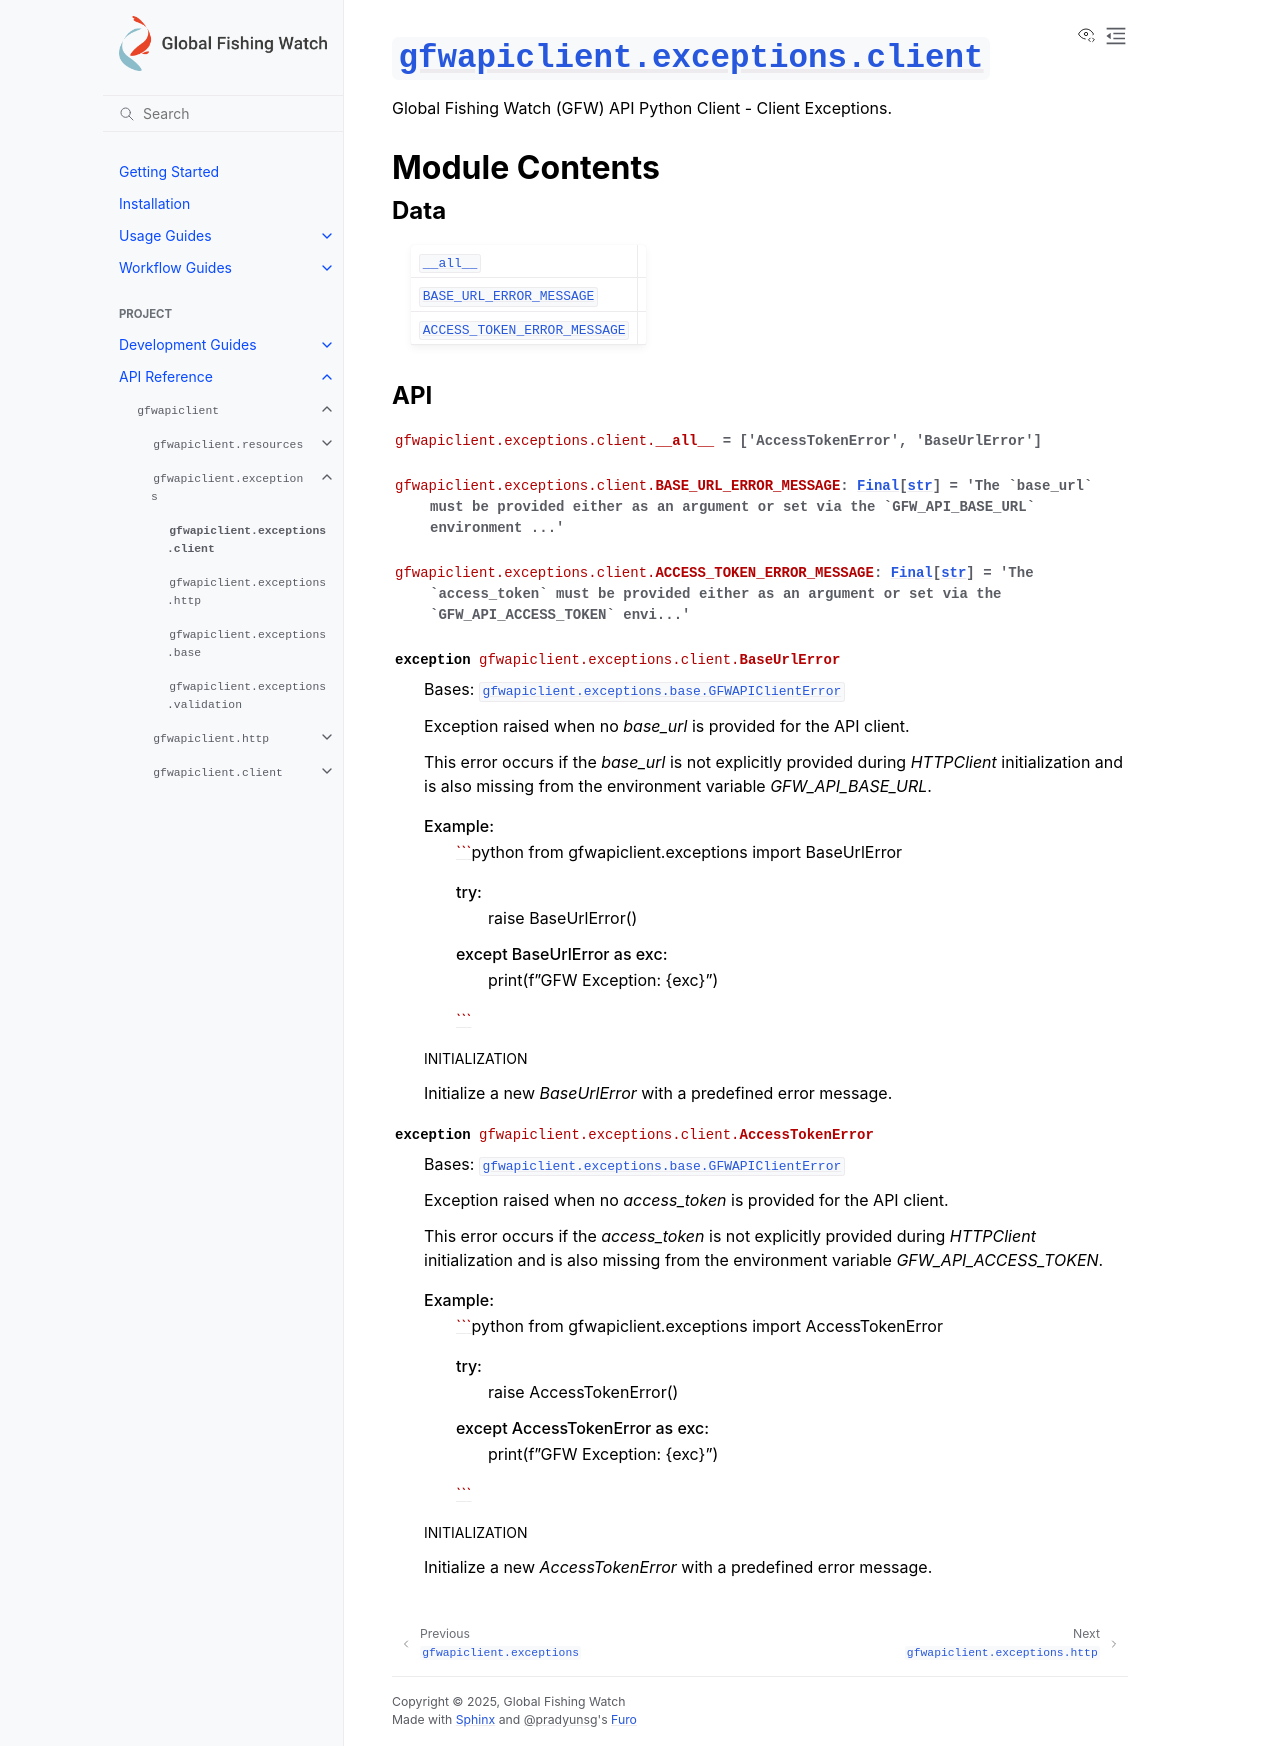

repository: GlobalFishingWatch/gfw-api-python-client · page: apidocs/gfwapiclient/gfwapiclient.exceptions.client.html · generator: sphinx

:py:mod:`gfwapiclient.exceptions.client`
========================================

.. py:module:: gfwapiclient.exceptions.client

.. autodoc2-docstring:: gfwapiclient.exceptions.client
   :allowtitles:

Module Contents
---------------

Data
~~~~

.. list-table::
   :class: autosummary longtable
   :align: left

   * - :py:obj:`__all__ <gfwapiclient.exceptions.client.__all__>`
     - .. autodoc2-docstring:: gfwapiclient.exceptions.client.__all__
          :summary:
   * - :py:obj:`BASE_URL_ERROR_MESSAGE <gfwapiclient.exceptions.client.BASE_URL_ERROR_MESSAGE>`
     - .. autodoc2-docstring:: gfwapiclient.exceptions.client.BASE_URL_ERROR_MESSAGE
          :summary:
   * - :py:obj:`ACCESS_TOKEN_ERROR_MESSAGE <gfwapiclient.exceptions.client.ACCESS_TOKEN_ERROR_MESSAGE>`
     - .. autodoc2-docstring:: gfwapiclient.exceptions.client.ACCESS_TOKEN_ERROR_MESSAGE
          :summary:

API
~~~

.. py:data:: __all__
   :canonical: gfwapiclient.exceptions.client.__all__
   :value: ['AccessTokenError', 'BaseUrlError']

   .. autodoc2-docstring:: gfwapiclient.exceptions.client.__all__

.. py:data:: BASE_URL_ERROR_MESSAGE
   :canonical: gfwapiclient.exceptions.client.BASE_URL_ERROR_MESSAGE
   :type: typing.Final[str]
   :value: 'The `base_url` must be provided either as an argument or set via the `GFW_API_BASE_URL` environment ...'

   .. autodoc2-docstring:: gfwapiclient.exceptions.client.BASE_URL_ERROR_MESSAGE

.. py:data:: ACCESS_TOKEN_ERROR_MESSAGE
   :canonical: gfwapiclient.exceptions.client.ACCESS_TOKEN_ERROR_MESSAGE
   :type: typing.Final[str]
   :value: 'The `access_token` must be provided either as an argument or set via the `GFW_API_ACCESS_TOKEN` envi...'

   .. autodoc2-docstring:: gfwapiclient.exceptions.client.ACCESS_TOKEN_ERROR_MESSAGE

.. py:exception:: BaseUrlError()
   :canonical: gfwapiclient.exceptions.client.BaseUrlError

   Bases: :py:obj:`gfwapiclient.exceptions.base.GFWAPIClientError`

   .. autodoc2-docstring:: gfwapiclient.exceptions.client.BaseUrlError

   .. rubric:: Initialization

   .. autodoc2-docstring:: gfwapiclient.exceptions.client.BaseUrlError.__init__

.. py:exception:: AccessTokenError()
   :canonical: gfwapiclient.exceptions.client.AccessTokenError

   Bases: :py:obj:`gfwapiclient.exceptions.base.GFWAPIClientError`

   .. autodoc2-docstring:: gfwapiclient.exceptions.client.AccessTokenError

   .. rubric:: Initialization

   .. autodoc2-docstring:: gfwapiclient.exceptions.client.AccessTokenError.__init__
